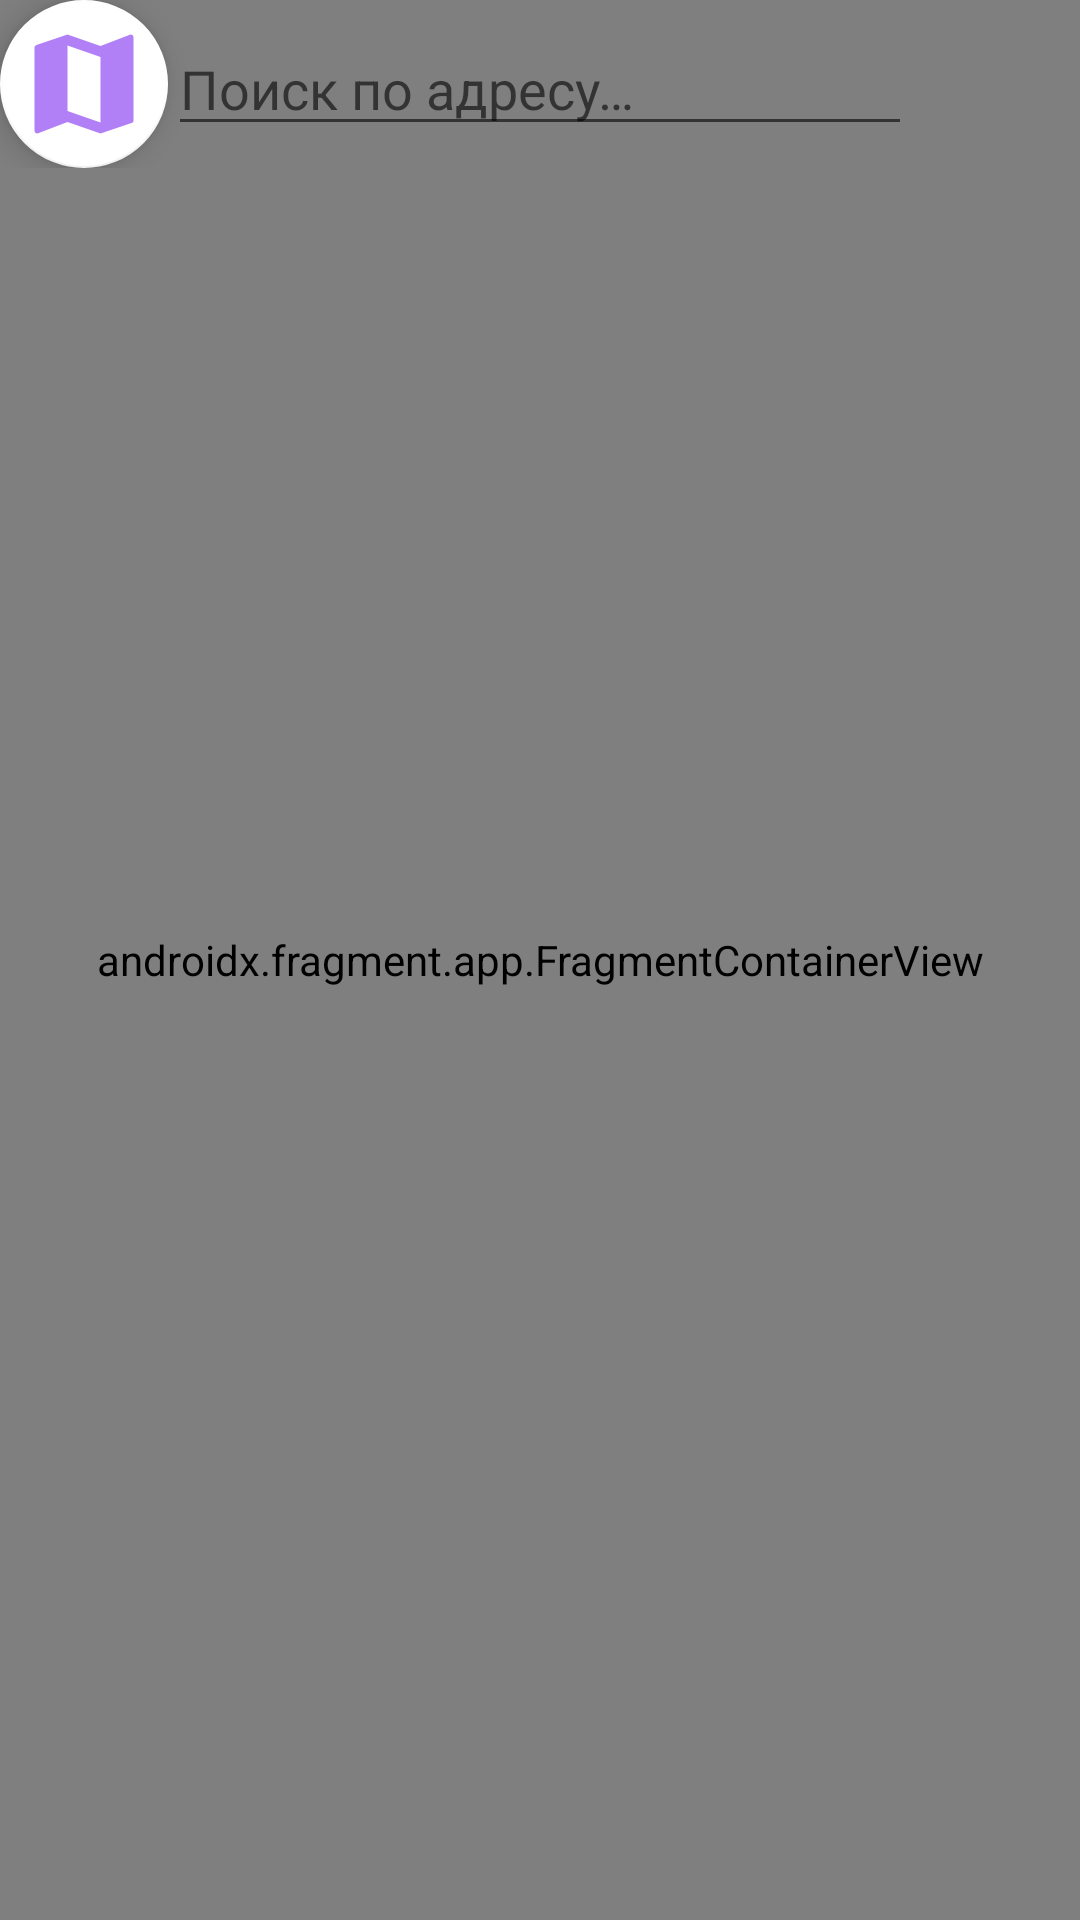

Here is an Android app screen rendered from its layout file. Give the layout XML and the strings, colors and styles it references.
<!-- AndroidManifest.xml: application theme Theme.Filmoteca -->
<!-- res/layout/fragment_maps.xml -->
<?xml version="1.0" encoding="utf-8"?>
<FrameLayout xmlns:android="http://schemas.android.com/apk/res/android"
    xmlns:app="http://schemas.android.com/apk/res-auto"
    xmlns:tools="http://schemas.android.com/tools"
    android:layout_width="match_parent"
    android:layout_height="match_parent">

    <androidx.fragment.app.FragmentContainerView
        android:id="@+id/map"
        android:name="com.google.android.gms.maps.SupportMapFragment"
        android:layout_width="match_parent"
        android:layout_height="match_parent"
        tools:context=".ui.googlemap.MapsFragment" />

    <androidx.constraintlayout.widget.ConstraintLayout
        android:layout_width="match_parent"
        android:layout_height="wrap_content"
        android:layout_marginEnd="@dimen/find_address_margin">

        <EditText
            android:id="@+id/address_find_field"
            android:layout_width="0dp"
            android:layout_height="wrap_content"
            android:hint="@string/address_find"
            android:singleLine="true"
            app:layout_constraintBottom_toBottomOf="parent"
            app:layout_constraintEnd_toEndOf="parent"
            app:layout_constraintStart_toEndOf="@id/address_find_button"
            app:layout_constraintTop_toTopOf="parent"
            android:inputType="text"
            android:importantForAutofill="no" />

        <com.google.android.material.floatingactionbutton.FloatingActionButton
            android:id="@+id/address_find_button"
            android:layout_width="wrap_content"
            android:layout_height="wrap_content"
            android:contentDescription="@null"
            android:src="@drawable/ic_baseline_map_24"
            app:backgroundTint="@color/design_default_color_on_primary"
            app:layout_constraintBottom_toBottomOf="@id/address_find_field"
            app:layout_constraintEnd_toStartOf="@id/address_find_field"
            app:layout_constraintStart_toStartOf="parent"
            app:layout_constraintTop_toTopOf="@id/address_find_field"
            app:maxImageSize="@dimen/float_button_image_size"
            app:tint="@color/design_default_color_primary" />
    </androidx.constraintlayout.widget.ConstraintLayout>

</FrameLayout>
<!-- resources referenced by this layout -->
<resources>
  <dimen name="find_address_margin">56dp</dimen>
  <dimen name="float_button_image_size">44dp</dimen>
  <!-- drawable ic_baseline_map_24 (drawable) -->
  <vector android:alpha="0.5"
      android:height="24dp"
      android:tint="?attr/colorControlNormal"
      android:viewportHeight="24"
      android:viewportWidth="24"
      android:width="24dp"
      xmlns:android="http://schemas.android.com/apk/res/android">
      <path
          android:fillColor="@android:color/white"
          android:pathData="M20.5,3l-0.16,0.03L15,5.1 9,3 3.36,4.9c-0.21,0.07 -0.36,0.25 -0.36,0.48V20.5c0,0.28 0.22,0.5 0.5,0.5l0.16,-0.03L9,18.9l6,2.1 5.64,-1.9c0.21,-0.07 0.36,-0.25 0.36,-0.48V3.5c0,-0.28 -0.22,-0.5 -0.5,-0.5zM15,19l-6,-2.11V5l6,2.11V19z" />
  </vector>
  <string name="address_find">Поиск по адресу…</string>
  <style name="Theme.Filmoteca" parent="Theme.MaterialComponents.DayNight.DarkActionBar">
          
          <item name="colorPrimary">@color/purple_500</item>
          <item name="colorPrimaryVariant">@color/purple_700</item>
          <item name="colorOnPrimary">@color/white</item>
          
          <item name="colorSecondary">@color/teal_200</item>
          <item name="colorSecondaryVariant">@color/teal_700</item>
          <item name="colorOnSecondary">@color/black</item>
          
          <item name="android:statusBarColor" tools:targetApi="l">?attr/colorPrimaryVariant</item>
          
      </style>
  <color name="purple_500">#FF6200EE</color>
  <color name="purple_700">#FF3700B3</color>
  <color name="white">#FFFFFFFF</color>
  <color name="teal_200">#FF03DAC5</color>
  <color name="teal_700">#FF018786</color>
  <color name="black">#FF000000</color>
</resources>
